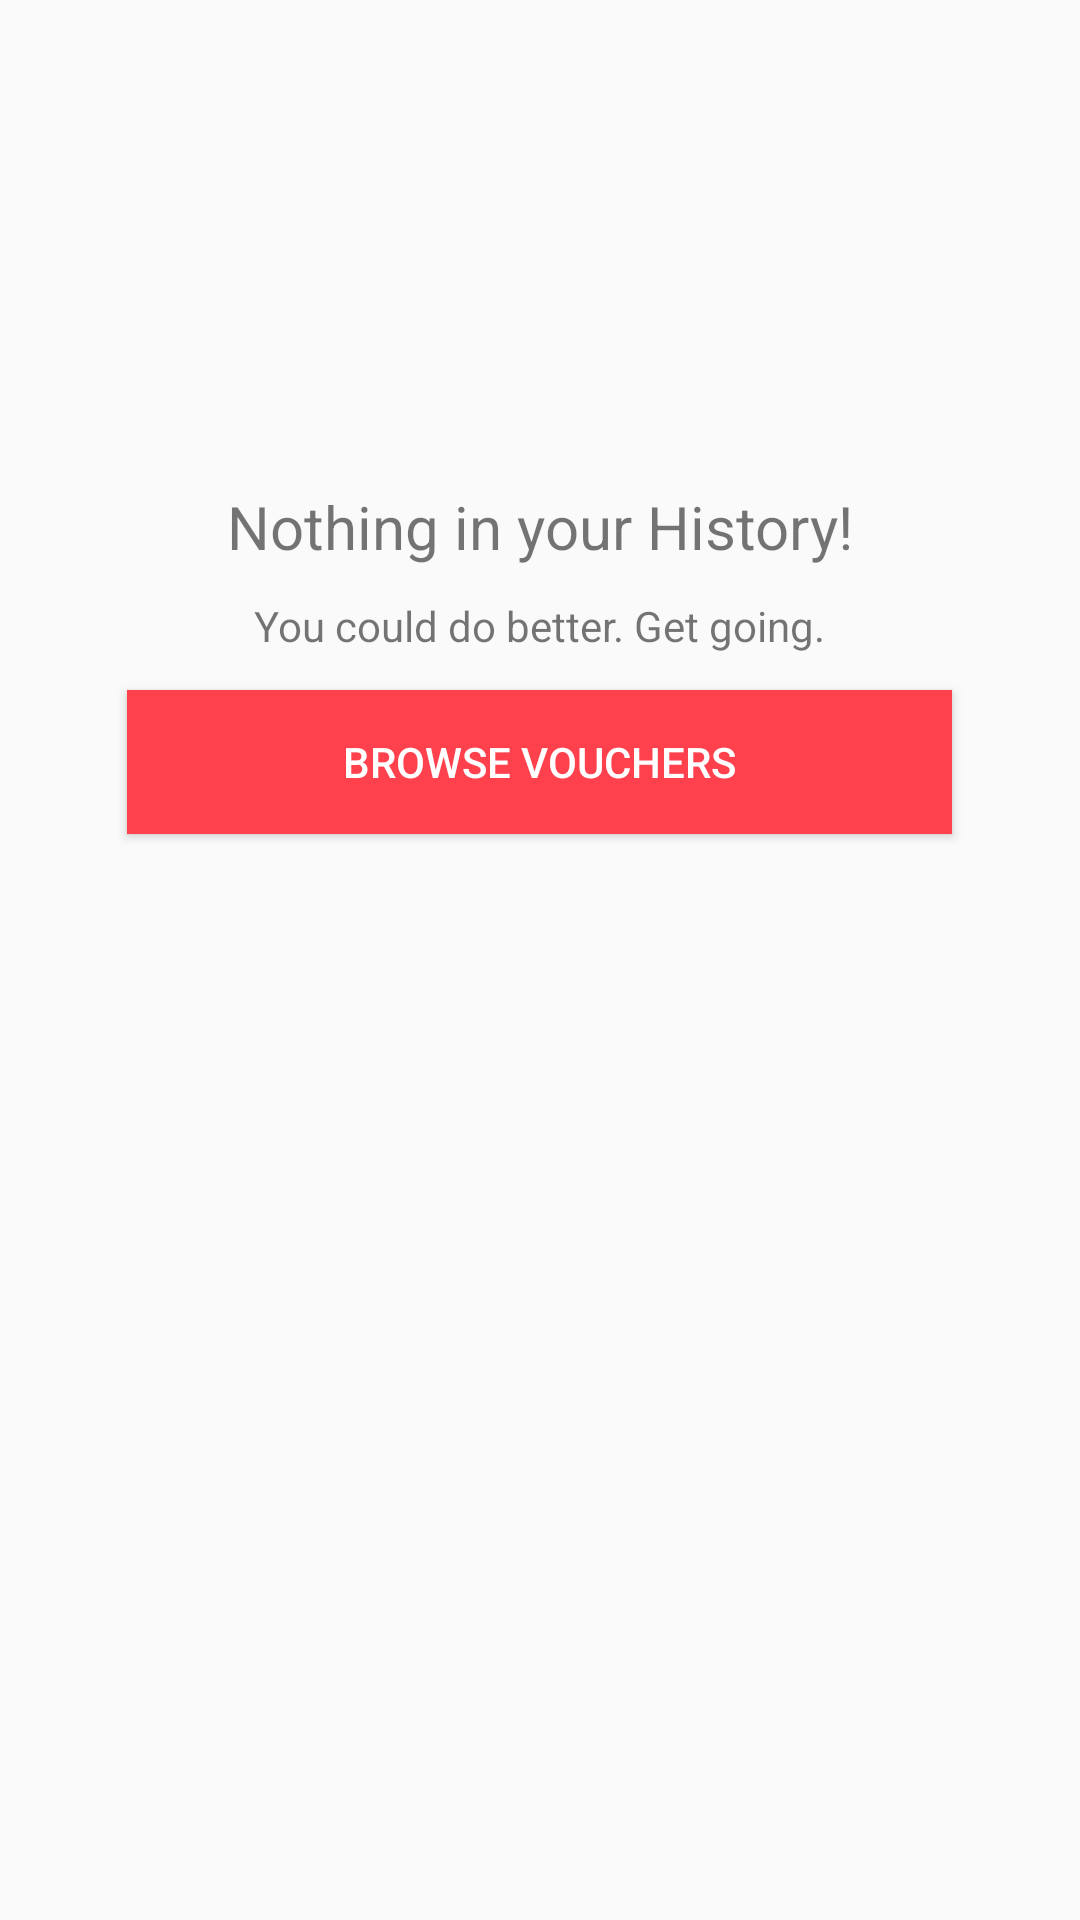

Produce the Android XML layout that renders to this screen, including the resource entries it uses.
<!-- AndroidManifest.xml: application theme AppTheme -->
<!-- res/layout/fragment_history.xml -->
<FrameLayout xmlns:android="http://schemas.android.com/apk/res/android"
    xmlns:app="http://schemas.android.com/apk/res-auto"
    xmlns:tools="http://schemas.android.com/tools"
    android:layout_width="match_parent"
    android:layout_height="match_parent"
    tools:context="ke.co.omalipo.omalipo.fragment_views.second_view_tabs.History">

  <LinearLayout
      android:layout_width="match_parent"
      android:layout_height="match_parent"
      android:orientation="vertical"
      android:layout_marginTop="50dp">

      <ImageView
          android:layout_width="100dp"
          android:layout_height="100dp"
          app:srcCompat="@drawable/history"
          android:id="@+id/historypic"
          android:layout_gravity="center"
           />
      <TextView
          android:id="@+id/historyinfo"
          android:layout_width="wrap_content"
          android:layout_height="wrap_content"
          android:layout_below="@id/historypic"
          android:text="Nothing in your History!"
          android:textSize="20dp"
          android:layout_gravity="center"
          android:layout_marginTop="12dp"/>
      <TextView
          android:id="@+id/historyinfo2"
          android:layout_width="wrap_content"
          android:layout_height="wrap_content"
          android:layout_below="@id/historypic"
          android:text="You could do better. Get going."
          android:layout_gravity="center"
          android:layout_marginTop="10dp"/>

      <Button

          android:textColor="#fff"
          android:background="@color/colorAccent"
          android:layout_width="wrap_content"
          android:layout_height="wrap_content"
          android:id="@+id/browse"
          android:layout_gravity="center"
          android:text="Browse vouchers"
          android:paddingRight="72dp"
          android:paddingLeft="72dp"
          android:layout_marginTop="12dp"
          />
  </LinearLayout>

</FrameLayout>
<!-- resources referenced by this layout -->
<resources>
  <color name="colorAccent">#ff404d</color>
  <style name="AppTheme" parent="Theme.AppCompat.Light">
          
          <item name="colorPrimary">@color/colorPrimary</item>
          <item name="colorPrimaryDark">@color/colorPrimaryDark</item>
          <item name="colorAccent">@color/colorAccent</item>
          <item name="windowActionBar">false</item>
          <item name="windowNoTitle">true</item>
      </style>
  <color name="colorPrimary">#993fb5</color>
  <color name="colorPrimaryDark">#7e309f</color>
</resources>
